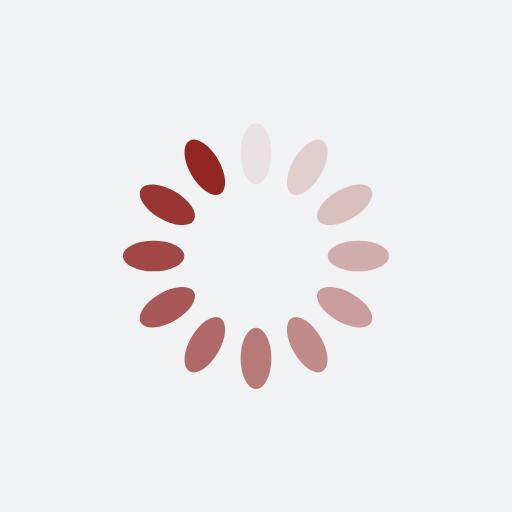
t = 0.00 s
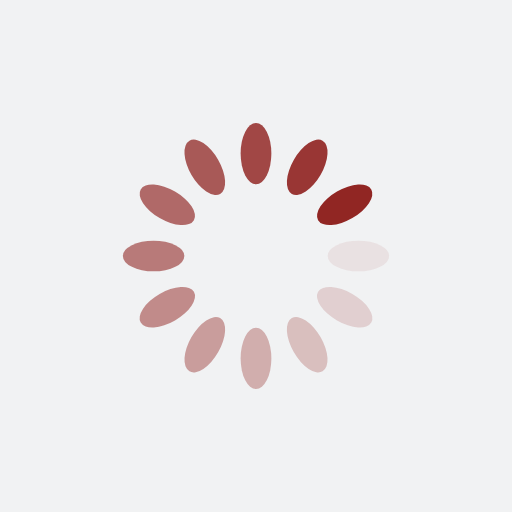
t = 0.25 s
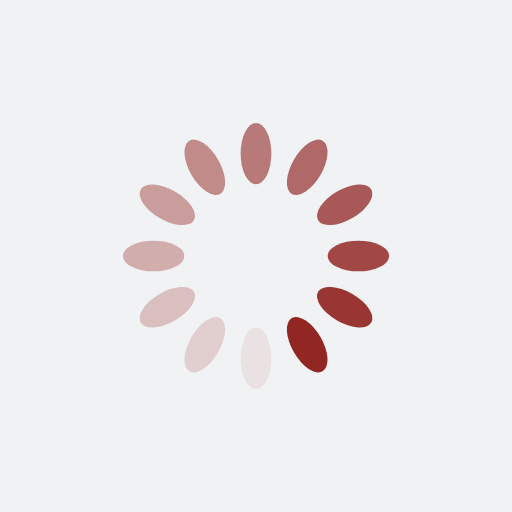
t = 0.50 s
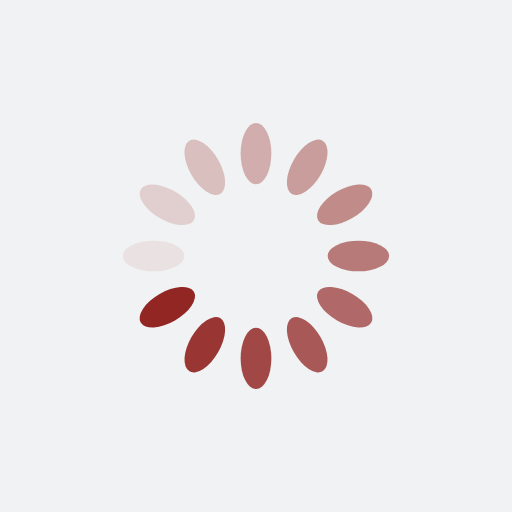
t = 0.75 s

The animated SVG that drew these frames (rendered in a browser with its animation timeline set to each time). Animation: 12 SMIL elements (animate=12); one cycle of 1.00 s, repeats indefinitely.

<?xml version="1.0" encoding="utf-8"?>
<svg xmlns="http://www.w3.org/2000/svg" xmlns:xlink="http://www.w3.org/1999/xlink" style="margin: auto; background: rgb(241, 242, 243); display: block; shape-rendering: auto;" width="96px" height="96px" viewBox="0 0 100 100" preserveAspectRatio="xMidYMid">
<g transform="rotate(0 50 50)">
  <rect x="47" y="24" rx="3" ry="6" width="6" height="12" fill="#912623">
    <animate attributeName="opacity" values="1;0" keyTimes="0;1" dur="1s" begin="-0.9166666666666666s" repeatCount="indefinite"></animate>
  </rect>
</g><g transform="rotate(30 50 50)">
  <rect x="47" y="24" rx="3" ry="6" width="6" height="12" fill="#912623">
    <animate attributeName="opacity" values="1;0" keyTimes="0;1" dur="1s" begin="-0.8333333333333334s" repeatCount="indefinite"></animate>
  </rect>
</g><g transform="rotate(60 50 50)">
  <rect x="47" y="24" rx="3" ry="6" width="6" height="12" fill="#912623">
    <animate attributeName="opacity" values="1;0" keyTimes="0;1" dur="1s" begin="-0.75s" repeatCount="indefinite"></animate>
  </rect>
</g><g transform="rotate(90 50 50)">
  <rect x="47" y="24" rx="3" ry="6" width="6" height="12" fill="#912623">
    <animate attributeName="opacity" values="1;0" keyTimes="0;1" dur="1s" begin="-0.6666666666666666s" repeatCount="indefinite"></animate>
  </rect>
</g><g transform="rotate(120 50 50)">
  <rect x="47" y="24" rx="3" ry="6" width="6" height="12" fill="#912623">
    <animate attributeName="opacity" values="1;0" keyTimes="0;1" dur="1s" begin="-0.5833333333333334s" repeatCount="indefinite"></animate>
  </rect>
</g><g transform="rotate(150 50 50)">
  <rect x="47" y="24" rx="3" ry="6" width="6" height="12" fill="#912623">
    <animate attributeName="opacity" values="1;0" keyTimes="0;1" dur="1s" begin="-0.5s" repeatCount="indefinite"></animate>
  </rect>
</g><g transform="rotate(180 50 50)">
  <rect x="47" y="24" rx="3" ry="6" width="6" height="12" fill="#912623">
    <animate attributeName="opacity" values="1;0" keyTimes="0;1" dur="1s" begin="-0.4166666666666667s" repeatCount="indefinite"></animate>
  </rect>
</g><g transform="rotate(210 50 50)">
  <rect x="47" y="24" rx="3" ry="6" width="6" height="12" fill="#912623">
    <animate attributeName="opacity" values="1;0" keyTimes="0;1" dur="1s" begin="-0.3333333333333333s" repeatCount="indefinite"></animate>
  </rect>
</g><g transform="rotate(240 50 50)">
  <rect x="47" y="24" rx="3" ry="6" width="6" height="12" fill="#912623">
    <animate attributeName="opacity" values="1;0" keyTimes="0;1" dur="1s" begin="-0.25s" repeatCount="indefinite"></animate>
  </rect>
</g><g transform="rotate(270 50 50)">
  <rect x="47" y="24" rx="3" ry="6" width="6" height="12" fill="#912623">
    <animate attributeName="opacity" values="1;0" keyTimes="0;1" dur="1s" begin="-0.16666666666666666s" repeatCount="indefinite"></animate>
  </rect>
</g><g transform="rotate(300 50 50)">
  <rect x="47" y="24" rx="3" ry="6" width="6" height="12" fill="#912623">
    <animate attributeName="opacity" values="1;0" keyTimes="0;1" dur="1s" begin="-0.08333333333333333s" repeatCount="indefinite"></animate>
  </rect>
</g><g transform="rotate(330 50 50)">
  <rect x="47" y="24" rx="3" ry="6" width="6" height="12" fill="#912623">
    <animate attributeName="opacity" values="1;0" keyTimes="0;1" dur="1s" begin="0s" repeatCount="indefinite"></animate>
  </rect>
</g>
<!-- [ldio] generated by https://loading.io/ --></svg>
